5-way image classification set "tools" from GitHub (aiegoo/aitim-hhi); label vocabulary: background, hammer, measuring tape, pliers, screwdriver.

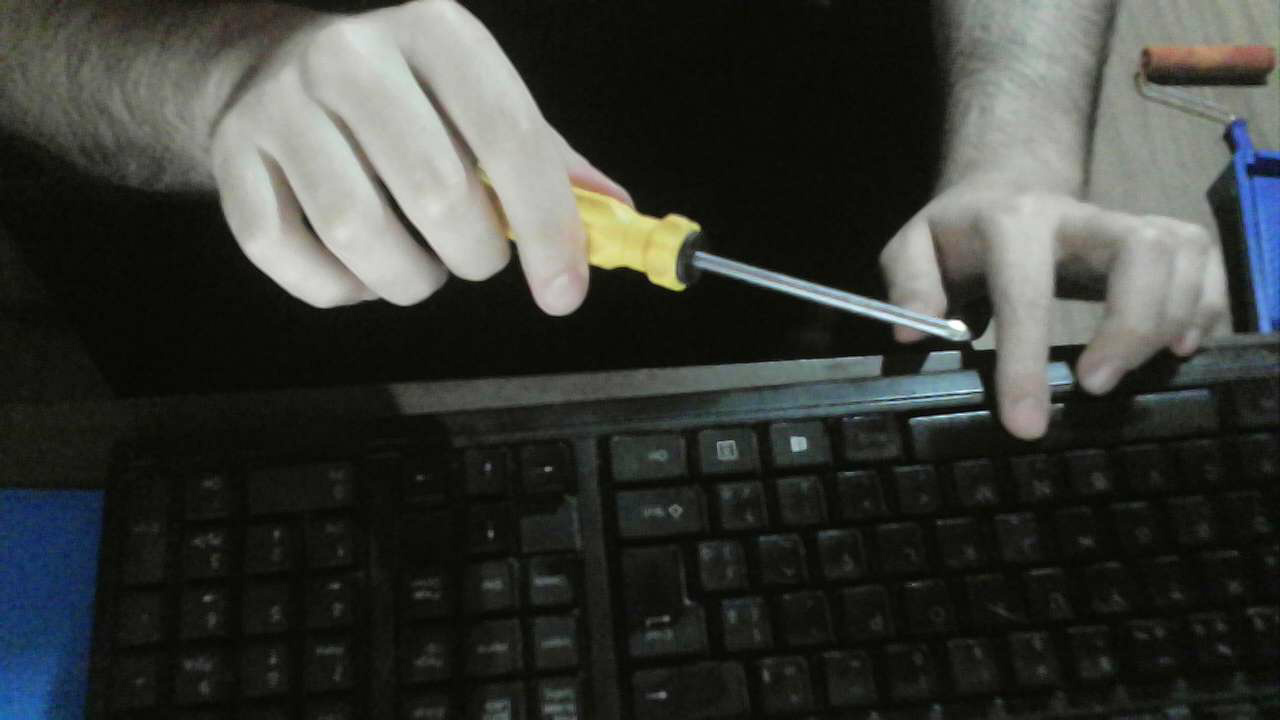
Label: screwdriver

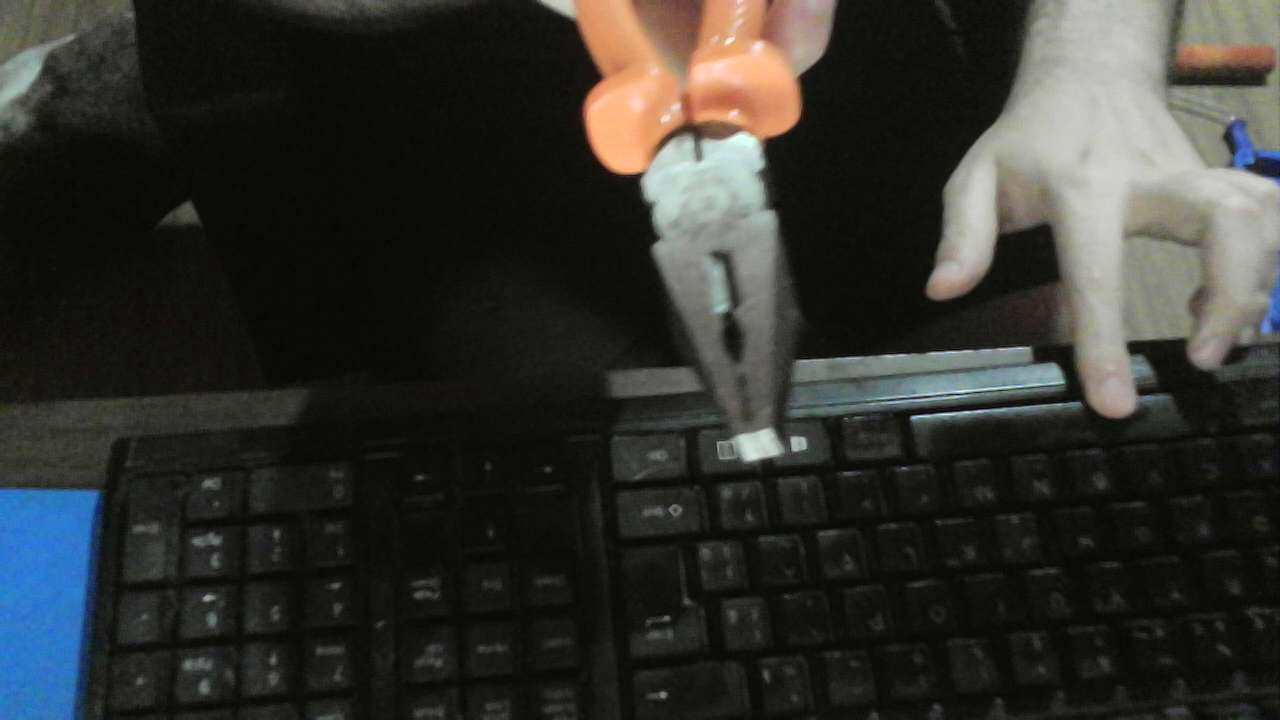
Label: pliers

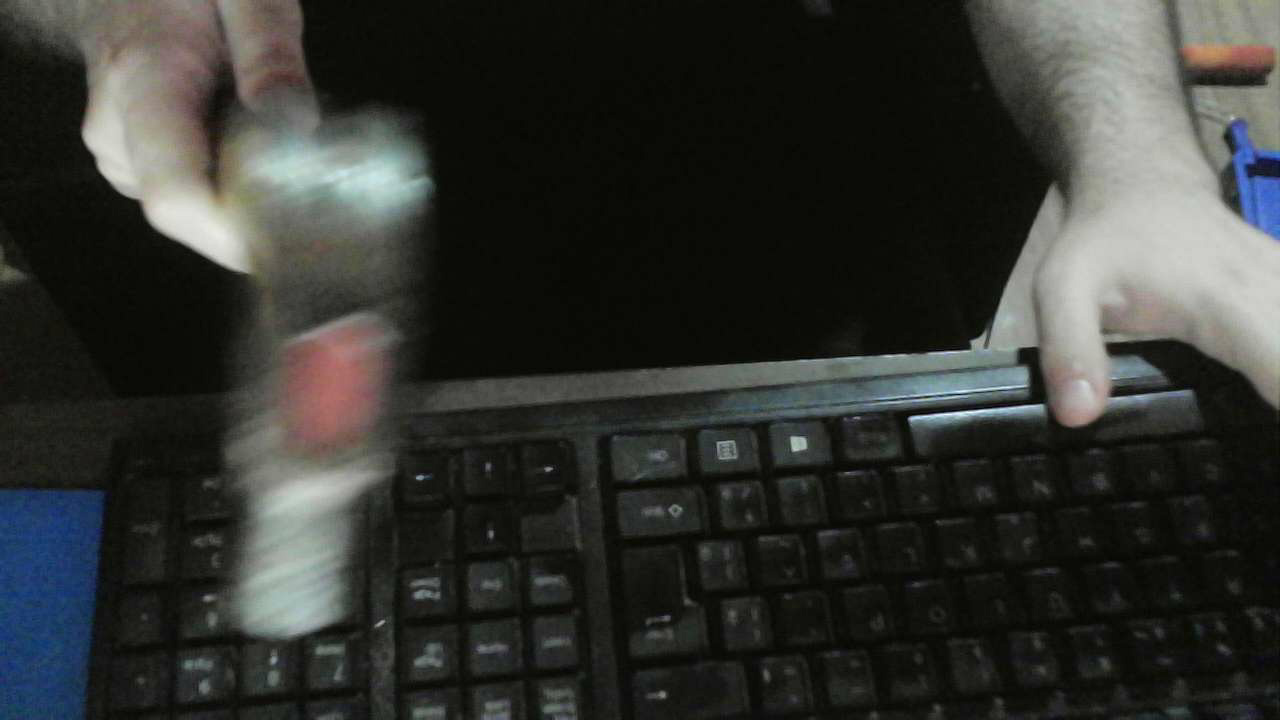
Label: hammer

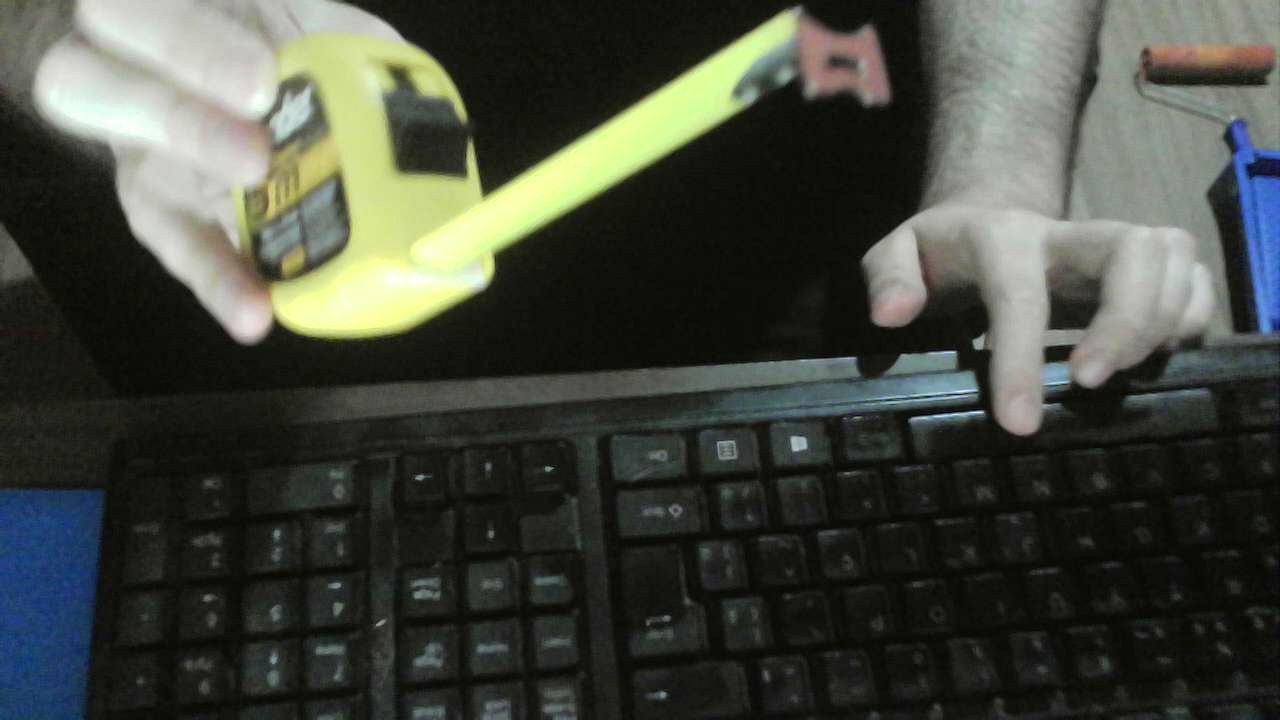
Label: measuring tape

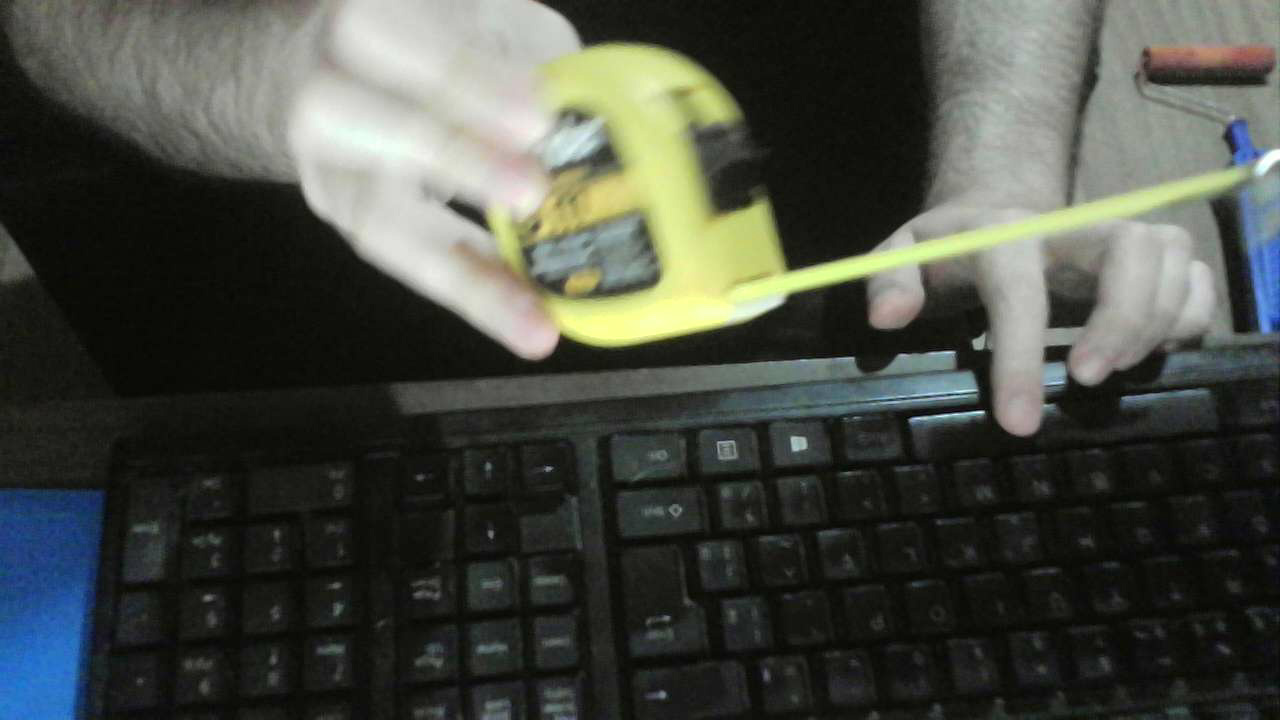
Label: measuring tape

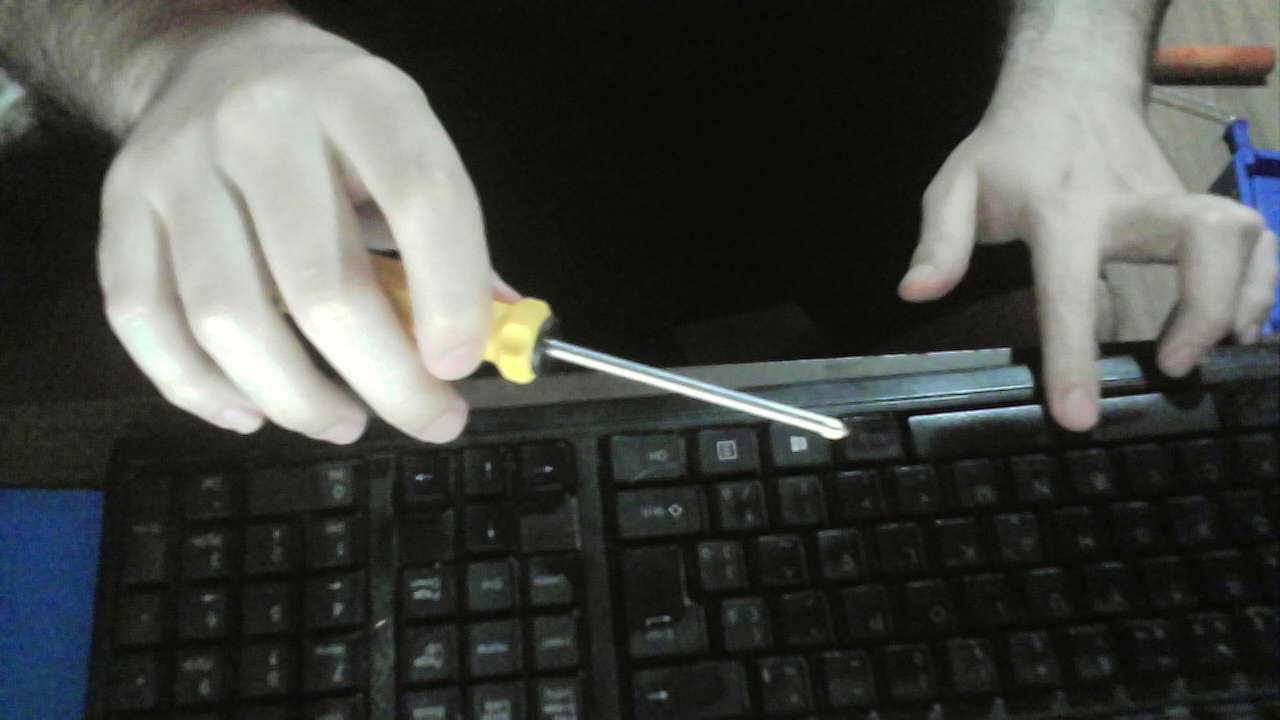
Label: screwdriver
